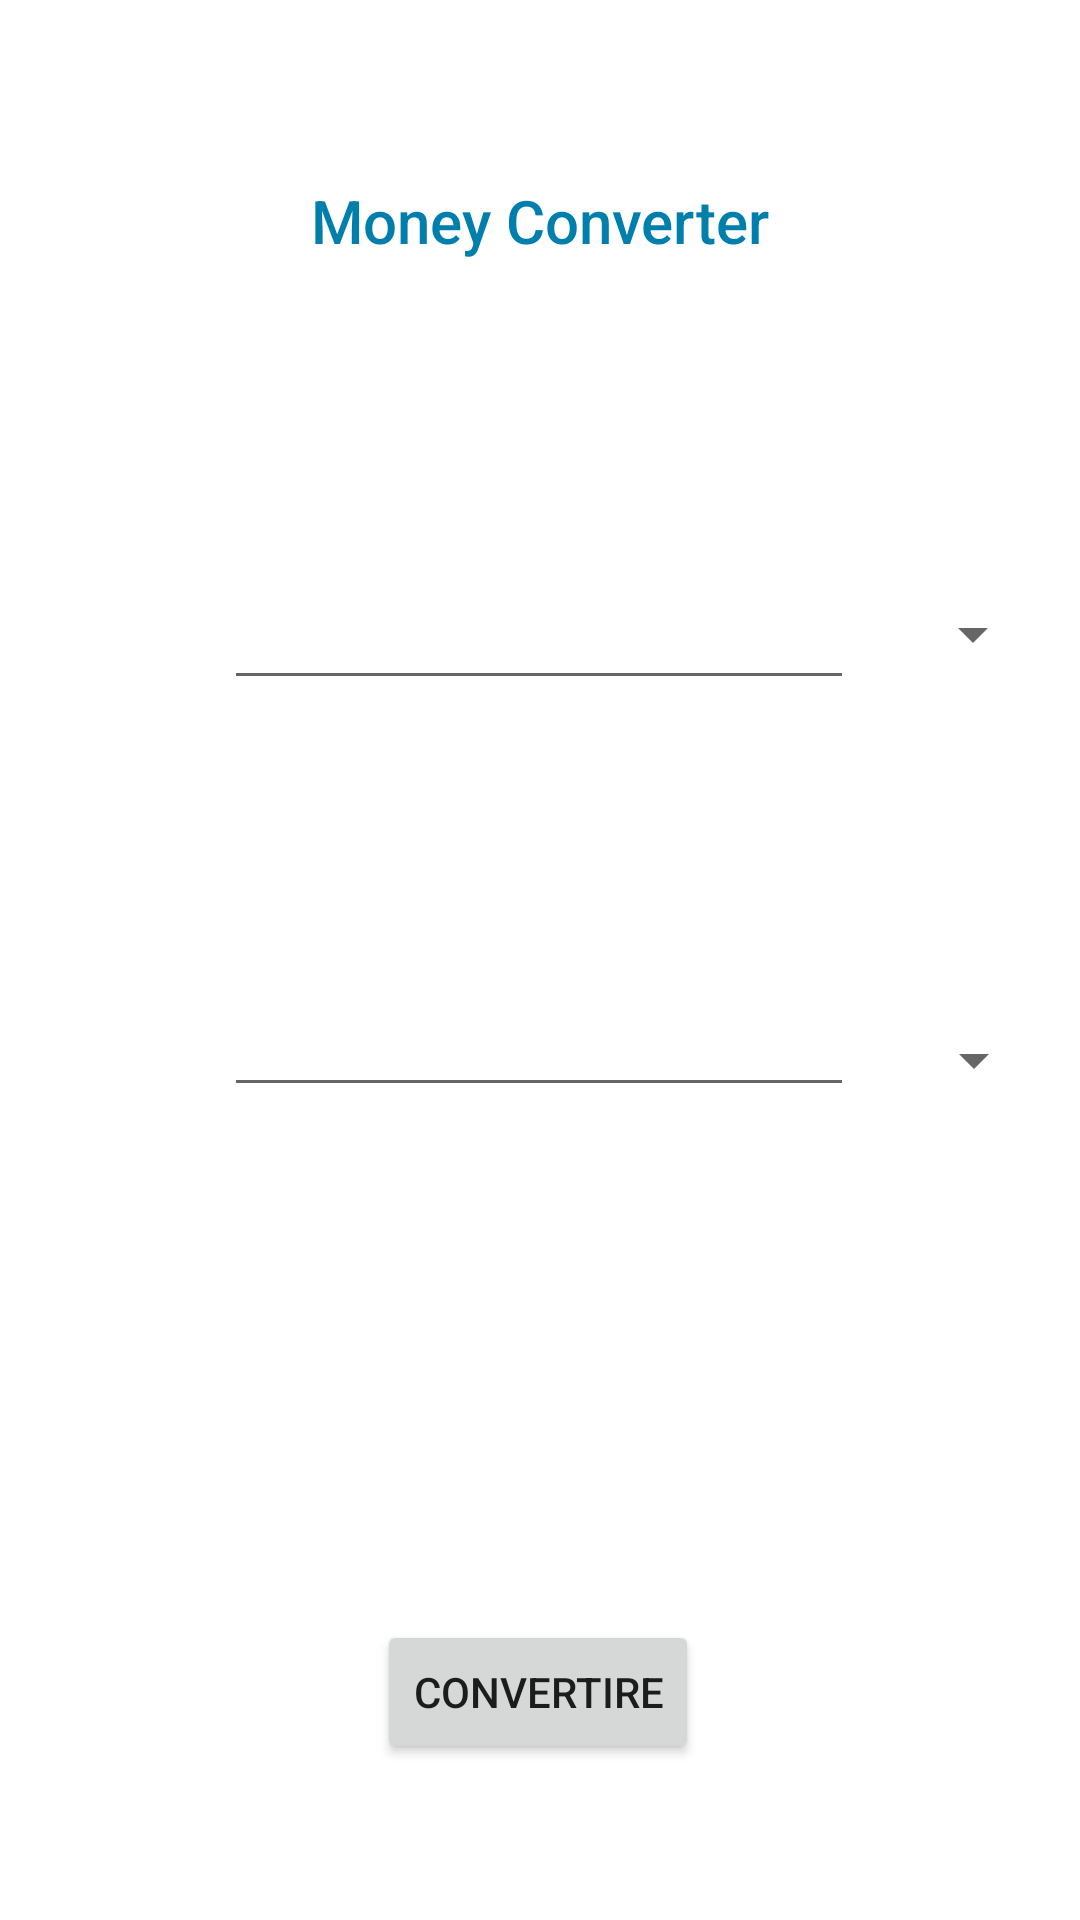

Here is an Android app screen rendered from its layout file. Give the layout XML and the strings, colors and styles it references.
<!-- AndroidManifest.xml: application theme Theme.MoneyConverter -->
<!-- res/layout/activity_main.xml -->
<?xml version="1.0" encoding="utf-8"?>
<androidx.constraintlayout.widget.ConstraintLayout xmlns:android="http://schemas.android.com/apk/res/android"
    xmlns:app="http://schemas.android.com/apk/res-auto"
    xmlns:tools="http://schemas.android.com/tools"
    android:layout_width="match_parent"
    android:layout_height="match_parent"
    tools:context=".MainActivity">

    <EditText
        android:id="@+id/value1"
        android:layout_width="wrap_content"
        android:layout_height="wrap_content"
        android:ems="10"
        android:inputType="number"
        app:layout_constraintBottom_toTopOf="@+id/cvter"
        app:layout_constraintEnd_toEndOf="parent"
        app:layout_constraintHorizontal_bias="0.497"
        app:layout_constraintStart_toStartOf="parent"
        app:layout_constraintTop_toBottomOf="@+id/Title"
        app:layout_constraintVertical_bias="0.255" />

    <EditText
        android:id="@+id/value2"
        android:layout_width="wrap_content"
        android:layout_height="wrap_content"
        android:ems="10"
        android:inputType="number"
        app:layout_constraintBottom_toTopOf="@+id/cvter"
        app:layout_constraintEnd_toEndOf="parent"
        app:layout_constraintHorizontal_bias="0.497"
        app:layout_constraintStart_toStartOf="parent"
        app:layout_constraintTop_toBottomOf="@+id/Title"
        app:layout_constraintVertical_bias="0.585" />

    <TextView
        android:id="@+id/Title"
        android:layout_width="wrap_content"
        android:layout_height="wrap_content"
        android:fontFamily="sans-serif-medium"
        android:text="@string/apptitle"
        android:textColor="@android:color/system_accent1_500"
        android:textSize="20sp"
        app:layout_constraintBottom_toBottomOf="parent"
        app:layout_constraintEnd_toEndOf="parent"
        app:layout_constraintStart_toStartOf="parent"
        app:layout_constraintTop_toTopOf="parent"
        app:layout_constraintVertical_bias="0.098" />

    <Button
        android:id="@+id/cvter"
        android:layout_width="wrap_content"
        android:layout_height="wrap_content"
        android:onClick="Calculate"
        android:text="@string/convert"
        app:layout_constraintBottom_toBottomOf="parent"
        app:layout_constraintEnd_toEndOf="parent"
        app:layout_constraintHorizontal_bias="0.498"
        app:layout_constraintStart_toStartOf="parent"
        app:layout_constraintTop_toBottomOf="@+id/Title"
        app:layout_constraintVertical_bias="0.897" />

    <Spinner
        android:id="@+id/spinner4"
        android:layout_width="60dp"
        android:layout_height="43dp"
        app:layout_constraintBottom_toBottomOf="parent"
        app:layout_constraintEnd_toEndOf="parent"
        app:layout_constraintHorizontal_bias="0.232"
        app:layout_constraintStart_toEndOf="@+id/value1"
        app:layout_constraintTop_toTopOf="parent"
        app:layout_constraintVertical_bias="0.318" />

    <Spinner
        android:id="@+id/spinner5"
        android:layout_width="60dp"
        android:layout_height="43dp"
        app:layout_constraintBottom_toBottomOf="parent"
        app:layout_constraintEnd_toEndOf="parent"
        app:layout_constraintHorizontal_bias="0.25"
        app:layout_constraintStart_toEndOf="@+id/value2"
        app:layout_constraintTop_toBottomOf="@+id/spinner4"
        app:layout_constraintVertical_bias="0.272" />

</androidx.constraintlayout.widget.ConstraintLayout>
<!-- resources referenced by this layout -->
<resources>
  <string name="apptitle">Money Converter</string>
  <string name="convert">Convertire</string>
  <style name="Theme.MoneyConverter" parent="Theme.MaterialComponents.DayNight.DarkActionBar">
          
          <item name="colorPrimary">@color/purple_500</item>
          <item name="colorPrimaryVariant">@color/purple_700</item>
          <item name="colorOnPrimary">@color/white</item>
          
          <item name="colorSecondary">@color/teal_200</item>
          <item name="colorSecondaryVariant">@color/teal_700</item>
          <item name="colorOnSecondary">@color/black</item>
          
          <item name="android:statusBarColor">?attr/colorPrimaryVariant</item>
          
      </style>
  <!-- not gathered from this repository: default colours our renderer supplied (Android Studio template values) -->
  <color name="purple_500">#FF6200EE</color>
  <color name="purple_700">#FF3700B3</color>
  <color name="teal_200">#FF03DAC5</color>
  <color name="teal_700">#FF018786</color>
  <color name="black">#FF000000</color>
  <color name="white">#FFFFFFFF</color>
</resources>
